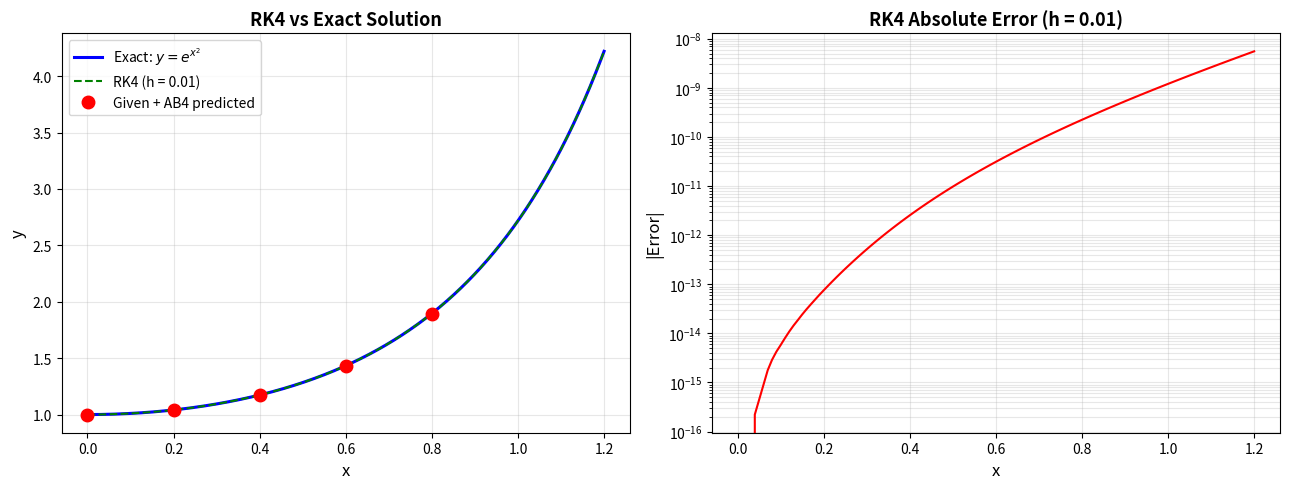

This figure's Python source: (Note: this script raises an exception after producing the figure.)
import numpy as np
import matplotlib.pyplot as plt

# ── IVP: dy/dx = f(x,y) = 2xy,  y(0) = 1 ──────────────────────
def f(x, y):
    return 2 * x * y

# ── RK4 solver ─────────────────────────────────────────────────
h     = 0.01       # fine step size
x_end = 1.2
N     = int(x_end / h)

x_rk = np.zeros(N + 1)
y_rk = np.zeros(N + 1)
y_rk[0] = 1.0      # y(0) = 1

for n in range(N):
    k1 = f(x_rk[n],         y_rk[n])
    k2 = f(x_rk[n] + h/2,   y_rk[n] + h/2 * k1)
    k3 = f(x_rk[n] + h/2,   y_rk[n] + h/2 * k2)
    k4 = f(x_rk[n] + h,     y_rk[n] + h   * k3)
    y_rk[n+1] = y_rk[n] + (h / 6) * (k1 + 2*k2 + 2*k3 + k4)
    x_rk[n+1] = x_rk[n] + h

# ── Exact solution: y = e^{x^2} ───────────────────────────────
x_ex = np.linspace(0, x_end, 1000)
y_ex = np.exp(x_ex**2)

# ── AB4 data points ───────────────────────────────────────────
x_data = np.array([0.0, 0.2, 0.4, 0.6])
y_data = np.array([1.0, 1.0408, 1.1735, 1.4333])
fv = f(x_data, y_data)  # Vectorized computation
y_ab4 = y_data[3] + (0.2/24)*(55*fv[3] - 59*fv[2] + 37*fv[1] - 9*fv[0])
x_ab = np.append(x_data, 0.8)
y_ab = np.append(y_data, y_ab4)

# ── Plot ───────────────────────────────────────────────────────
fig, (ax1, ax2) = plt.subplots(1, 2, figsize=(13, 5))

# Left: solution overlay
ax1.plot(x_ex, y_ex, 'b-', lw=2.2, label=r'Exact: $y = e^{x^2}$')
ax1.plot(x_rk, y_rk, 'g--', lw=1.5, label='RK4 (h = 0.01)')
ax1.plot(x_ab, y_ab, 'ro', ms=9, zorder=5, label='Given + AB4 predicted')
ax1.set_xlabel('x', fontsize=12)
ax1.set_ylabel('y', fontsize=12)
ax1.set_title('RK4 vs Exact Solution', fontsize=13, fontweight='bold')
ax1.legend(fontsize=10)
ax1.grid(True, alpha=0.3)

# Right: error
y_exact_at_rk = np.exp(x_rk**2)
error = np.abs(y_rk - y_exact_at_rk)
ax2.semilogy(x_rk, error, 'r-', lw=1.5)
ax2.set_xlabel('x', fontsize=12)
ax2.set_ylabel('|Error|', fontsize=12)
ax2.set_title('RK4 Absolute Error (h = 0.01)', fontsize=13, fontweight='bold')
ax2.grid(True, alpha=0.3, which='both')

plt.tight_layout()
plt.savefig('figs/rk4_verification.png', dpi=150)
plt.show()

# ── Print table ────────────────────────────────────────────────
print(f"{'x':>6} {'RK4 y':>12} {'Exact y':>12} {'Error':>14}")
print("-"*48)
for xi in [0.0, 0.2, 0.4, 0.6, 0.8, 1.0]:
    idx = int(xi / h)
    ye = np.exp(xi**2)
    print(f"{xi:6.1f} {y_rk[idx]:12.6f} {ye:12.6f} {abs(y_rk[idx]-ye):14.2e}")
